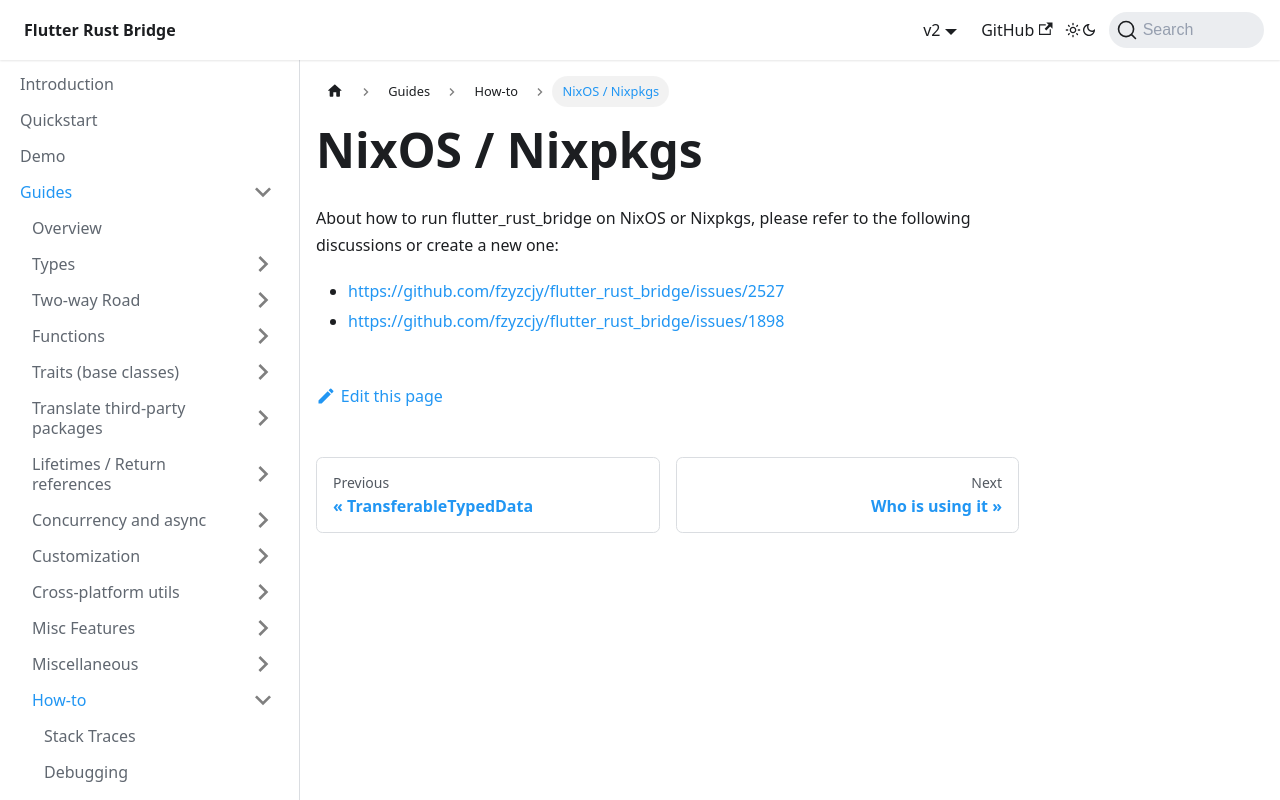

repository: fzyzcjy/flutter_rust_bridge · page: guides/how-to/nix.html · generator: docusaurus

# NixOS / Nixpkgs

About how to run flutter_rust_bridge on NixOS or Nixpkgs,
please refer to the following discussions or create a new one:

* https://github.com/fzyzcjy/flutter_rust_bridge/issues/2527
* https://github.com/fzyzcjy/flutter_rust_bridge/issues/1898
